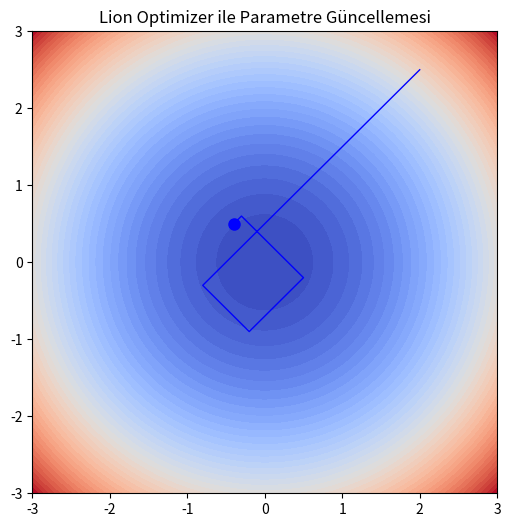

Python code for this plot:
import numpy as np
import matplotlib.pyplot as plt
import matplotlib.animation as animation

# Küçük bir 2D loss fonksiyonu
def loss_fn(theta):
    return theta[0]**2 + theta[1]**2

def grad_fn(theta):
    return 2 * theta

# Ayarlar
beta1 = 0.9
eta = 0.1
n_steps = 50

theta = np.array([2.0, 2.5])
momentum = np.zeros_like(theta)

trajectory = [theta.copy()]

for step in range(n_steps):
    grad = grad_fn(theta)
    momentum = beta1 * momentum + (1 - beta1) * grad
    theta = theta - eta * np.sign(momentum)
    trajectory.append(theta.copy())

trajectory = np.array(trajectory)

fig, ax = plt.subplots(figsize=(6,6))
x = np.linspace(-3, 3, 100)
y = np.linspace(-3, 3, 100)
X, Y = np.meshgrid(x, y)
Z = X**2 + Y**2

ax.contourf(X, Y, Z, levels=50, cmap='coolwarm')
point, = ax.plot([], [], 'bo', markersize=8)
path, = ax.plot([], [], 'b-', lw=1)

ax.set_xlim(-3, 3)
ax.set_ylim(-3, 3)
ax.set_title("Lion Optimizer ile Parametre Güncellemesi")

def init():
    point.set_data([], [])
    path.set_data([], [])
    return point, path

def update(frame):
    point.set_data([trajectory[frame][0]], [trajectory[frame][1]])  
    path.set_data(trajectory[:frame+1, 0], trajectory[:frame+1, 1])
    return point, path

ani = animation.FuncAnimation(fig, update, frames=len(trajectory), init_func=init, interval=50, blit=True)

# Eğer kaydetmek istiyorsan:
ani.save('lion_animation.gif', writer='pillow', fps=40)

plt.show()
